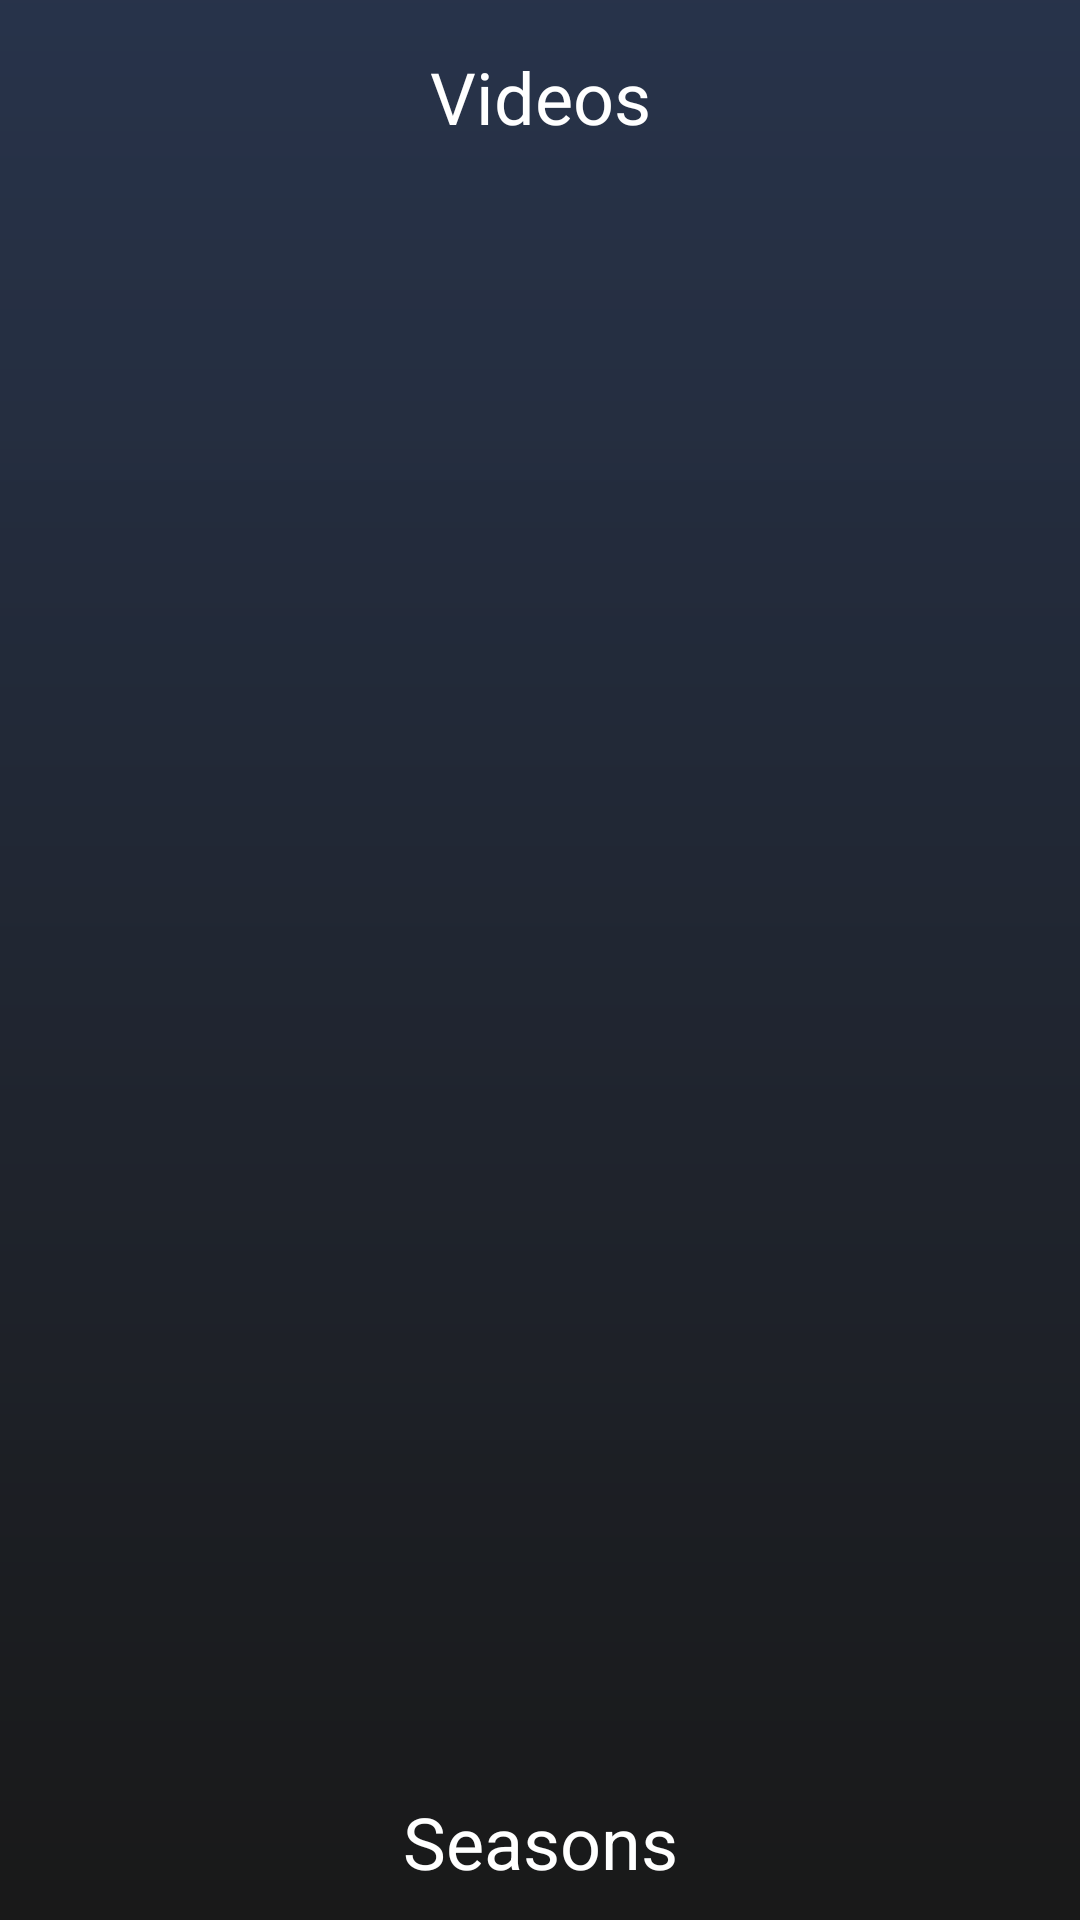

Layout XML and referenced resources for this Android screen:
<!-- AndroidManifest.xml: application theme Base.Theme.UserurduBolo -->
<!-- res/layout/activity_videos.xml -->
<?xml version="1.0" encoding="utf-8"?>
<androidx.constraintlayout.widget.ConstraintLayout
    xmlns:android="http://schemas.android.com/apk/res/android"
    xmlns:app="http://schemas.android.com/apk/res-auto"
    xmlns:tools="http://schemas.android.com/tools"
    android:layout_width="match_parent"
    android:background="@drawable/gradientintro"
    android:layout_height="match_parent"
    tools:context=".Ui.ActivityVideos">

    <TextView
        android:id="@+id/tvDramaName"
        android:layout_width="wrap_content"
        android:layout_height="wrap_content"
        android:text="Videos"
        android:textSize="24sp"
        android:textColor="#FFFFFF"
        android:layout_marginTop="16dp"
        app:layout_constraintTop_toTopOf="parent"
        app:layout_constraintStart_toStartOf="parent"
        app:layout_constraintEnd_toEndOf="parent"/>

    <androidx.recyclerview.widget.RecyclerView
        android:id="@+id/rvVideos"
        android:layout_width="match_parent"
        android:layout_height="0dp"
        app:layout_constraintTop_toBottomOf="@id/tvDramaName"
        app:layout_constraintBottom_toTopOf="@id/tvBottomPlaceholder"
        android:layout_marginBottom="10dp"/>

    <TextView
        android:id="@+id/tvBottomPlaceholder"
        android:layout_width="wrap_content"
        android:layout_height="wrap_content"
        android:text="Seasons"
        android:textColor="@color/white"
    app:layout_constraintTop_toBottomOf="@id/rvVideos"
        android:textSize="24sp"
    app:layout_constraintStart_toStartOf="parent"
    app:layout_constraintEnd_toEndOf="parent"/>

    <androidx.recyclerview.widget.RecyclerView
        android:id="@+id/rvSeasons"
        android:layout_width="match_parent"
        android:layout_height="wrap_content"
        android:layout_marginBottom="10dp"
        app:layout_constraintTop_toBottomOf="@id/tvBottomPlaceholder"
        app:layout_constraintBottom_toBottomOf="parent"/>

</androidx.constraintlayout.widget.ConstraintLayout>
<!-- resources referenced by this layout -->
<resources>
  <color name="white">#FFFFFFFF</color>
  <!-- drawable gradientintro (drawable) -->
  <?xml version="1.0" encoding="utf-8"?>
  <shape xmlns:android="http://schemas.android.com/apk/res/android">
      <gradient
          android:type="linear"
          android:startColor="#E40E1B35"
          android:angle="270"
          android:endColor="#E6000000"/>
  </shape>
  <style name="Base.Theme.UserurduBolo" parent="Theme.MaterialComponents.Light.DarkActionBar">
          
          <item name="colorPrimary">#FEC10F</item>
          <item name="colorPrimaryVariant">@color/PrimaryVariant</item>
          <item name="colorOnPrimary">@color/white</item>
          
          <item name="colorSecondary">@color/secondary</item>
          <item name="colorSecondaryVariant">@color/SecondaryVariant</item>
          <item name="colorOnSecondary">@color/black</item>
          
          <item name="android:statusBarColor">#E40E1B35</item>
          
      </style>
  <color name="PrimaryVariant">#CCFEC10F</color>
  <color name="secondary">#C4C4C4</color>
  <color name="SecondaryVariant">#FF018786</color>
  <color name="black">#FF000000</color>
</resources>
